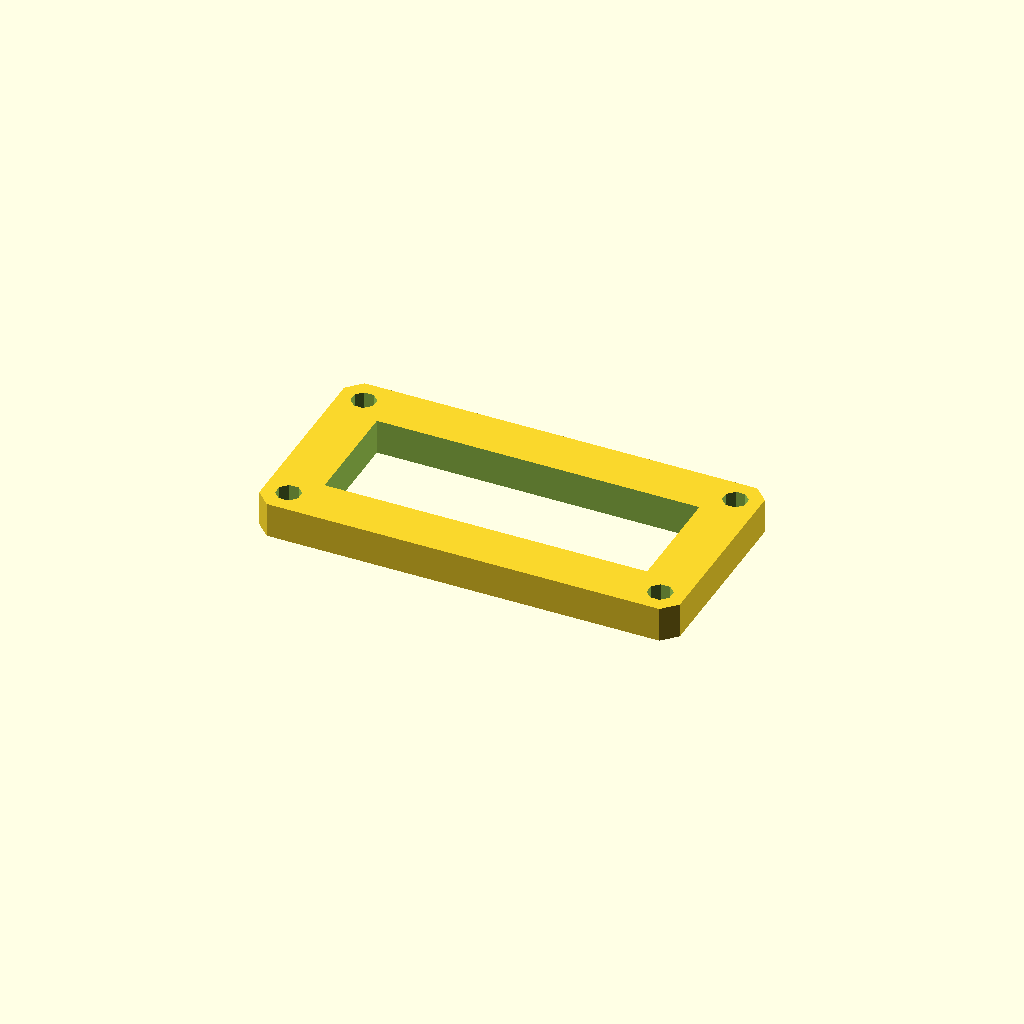
Cell 1 — every parameter at its default value.
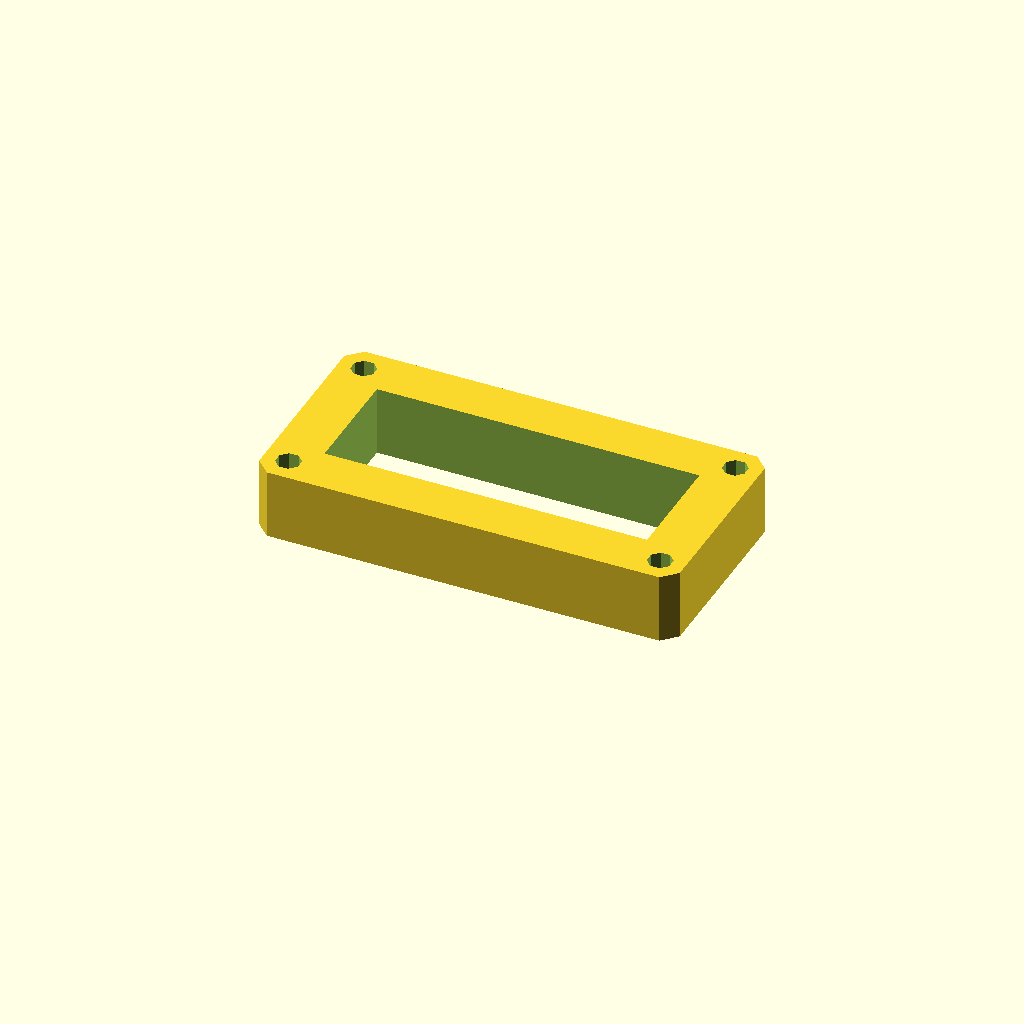
Cell 2 — plate_t set to 20, the other parameters unchanged.
One fixed orthographic camera (rotation 55°, 0°, 25°; colour scheme Cornfield) for every cell.
OpenSCAD source file optional_data/data/sketch3/frameplates/part_0020.scad:
$fn = 32;

// ----------------------------------------------------------------------
// Frame plate: 120 x 60 frame, 14 mm rails
// ----------------------------------------------------------------------

// --- parameters (mm) ---
plate_l = 120;            // plate length, X
plate_w = 60;             // plate width, Y
plate_t = 10;             // plate thickness, Z (extrusion height)
corner_c = 4;             // corner chamfer
frame_bar = 14;           // frame rail width
bolt_r = 3.5;             // corner bolt window radius
bolt_inset = 7;           // bolt centre inset from the edges
fit_tol = 0.05;           // declared fit tolerance (prompt contract)
free_tol = 0.2;           // declared free tolerance (prompt contract)

win_l = plate_l - 2 * frame_bar;  // window length
win_w = plate_w - 2 * frame_bar;  // window width
bolt_d = 2 * bolt_r;  // corner hole diameter

profile = [[4, 0], [116, 0], [120, 4], [120, 56], [116, 60], [4, 60], [0, 56], [0, 4]];  // primary outline, 8 points, counter clockwise
void_1 = [[14, 14], [106, 14], [106, 46], [14, 46]];  // the window, 4 points
void_2 = [[10.234, 8.339], [8.339, 10.234], [5.661, 10.234], [3.766, 8.339], [3.766, 5.661], [5.661, 3.766], [8.339, 3.766], [10.234, 5.661]];  // corner bolt window, 8 points
void_3 = [[116.234, 8.339], [114.339, 10.234], [111.661, 10.234], [109.766, 8.339], [109.766, 5.661], [111.661, 3.766], [114.339, 3.766], [116.234, 5.661]];  // corner bolt window, 8 points
void_4 = [[10.234, 54.339], [8.339, 56.234], [5.661, 56.234], [3.766, 54.339], [3.766, 51.661], [5.661, 49.766], [8.339, 49.766], [10.234, 51.661]];  // corner bolt window, 8 points
void_5 = [[116.234, 54.339], [114.339, 56.234], [111.661, 56.234], [109.766, 54.339], [109.766, 51.661], [111.661, 49.766], [114.339, 49.766], [116.234, 51.661]];  // corner bolt window, 8 points

// --- the one profile operation ---
difference() {
  linear_extrude(height = plate_t) polygon(points = profile);
  translate([0, 0, -1])
    linear_extrude(height = plate_t + 2) polygon(points = void_1);
  translate([0, 0, -1])
    linear_extrude(height = plate_t + 2) polygon(points = void_2);
  translate([0, 0, -1])
    linear_extrude(height = plate_t + 2) polygon(points = void_3);
  translate([0, 0, -1])
    linear_extrude(height = plate_t + 2) polygon(points = void_4);
  translate([0, 0, -1])
    linear_extrude(height = plate_t + 2) polygon(points = void_5);
}
Parameter table extracted from the source (name, type, default, range or options):
plate_l: number, default 120
plate_w: number, default 60
plate_t: number, default 10
corner_c: number, default 4
frame_bar: number, default 14
bolt_r: number, default 3.5
bolt_inset: number, default 7
fit_tol: number, default 0.05
free_tol: number, default 0.2
